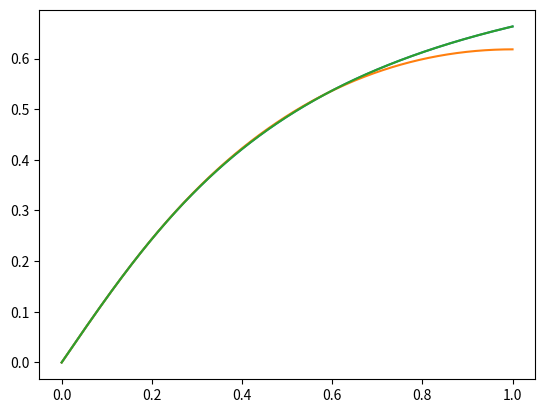

The matplotlib source for this figure:
from scipy.integrate import odeint
import numpy as np
import matplotlib.pyplot as plt

count = 0

def f(x, y):
    return ((1.3*(1-y**2))/(2*(x**2)+(y**2)+1))

def next_modified_y(x, y_prev, h):
    return y_prev + h*f(x+h/2, y_prev+h/2*f(x, y_prev))

def euler(h, a, b):
    y = 0
    y_k = []
    x_k = np.arange(a, b+h, h)
    for x in x_k:
        y_k.append(y)
        y = next_modified_y(x, y, h)
    return y_k, x_k
    
    
def runge_kutta(x, h, y):
    h2 = h / 2
    k1 = f(x, y)
    k2 = f(x + h2, y + h2 * k1)
    k3 = f(x + h2, y + h2 * k2)
    k4 = f(x + h, y + h * k3)
    return y + (h / 6) * (k1 + 2 * k2 + 2 * k3 + k4)    
    

def find_step(eps, a, b):
    h0 = eps ** (1/4)
    n = int((b - a) / h0)
    if n % 2 != 0 :
        n += 1
    while check_step(n, eps, a, b) == False:
        n = n*2
    n = n*4
    #print(n)
    return (b - a) / n


def check_step(n, eps, a, b):
    global count
    count += 1
    h = (b - a) / n 
    h2 = (b-a)/(2*n)
    y_k1 = []
    y_k2 = []
    y_01 = 0
    y_02 = 0
    x_k1 = np.arange(a+h, b+h, h) 
    x_k2 = np.arange(a, b+h, h2)  
    for x in x_k1:
        y_k1.append(y_01)
        y_01 = runge_kutta(x, h, y_01)  
    for x in x_k2:
        y_k2.append(y_02)
        y_02 = runge_kutta(x, h2, y_02)   
    for i in range(0, len(y_k1), 1):
        if i == 0:
            j = 0
        else:
            j = i+2
        if round(abs(y_k1[i]-y_k2[j]), 5) > eps:
            #print(round(abs(y_k1[i]-y_k2[j]), 5))
            if count >= 15:
                return True
            return False
    return True
    
    
def main():
    eps = 0.001
    a = 0
    b = 1
    h = find_step(eps, a, b)
    #print("Шаг интегрирования: ", h)
    y = 0
    y_k_e, x_k_e = euler(h, a, b)
    y_k_rk = []
    x_k_rk = np.arange(a+h, b+h, h)   
    for x in x_k_rk:
        y_k_rk.append(y)
        y = runge_kutta(x, h, y) 
    res_e = (odeint(f, y_k_e[0], x_k_e))
    res_rk = (odeint(f, y_k_rk[0], x_k_rk))
    plt.plot(x_k_e, y_k_e, x_k_rk, res_rk, x_k_rk, y_k_rk)
    plt.show()
    
if __name__ == "__main__":
    try:
        main()
    except KeyboardInterrupt:
        logging.info("Program was stoped with error")
